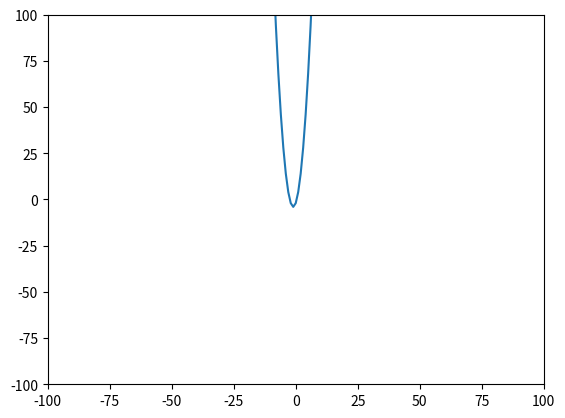

This chart was generated by the following Python code:
import math
import cmath
import matplotlib.pyplot as plt
class Poly :
    def __init__(self,a,b,c):
        self.a = a
        self.b = b
        self.c = c
        self.delta = b**2 - 4*a*c
    def discriminant(self):
        return self.delta


    def racines(self):
        if(self.delta<0):
            x1 = (-self.b - cmath.sqrt(self.b)) / 2*self.a
            x2 = (-self.b + cmath.sqrt(self.b)) / 2*self.a
            print(f"x1 : {x1} et x2: {x2}")
        elif (self.delta==0):
            x0 = -self.b / 2*self.a
            print("racine double x0:",x0)
        else:
            x1 = (-self.b - math.sqrt(self.b)) / 2*self.a
            x2 = (-self.b + math.sqrt(self.b)) / 2*self.a
            print(f"x1 : {x1} et x2: {x2}")
        

    def value(self,x):
        return self.a*x**2 + self.b*x + self.c
    

f = Poly(2,4,-2)
cordonnees = {}
for i in range(-10,10):
    cordonnees[i] = f.value(i)
    
#commprehension list 
x = [x for x in cordonnees.keys()]
y = [y for y in cordonnees.values()]

print(cordonnees)
plt.axis([-100,100, -100,100])
plt.plot(x,y)
plt.show()